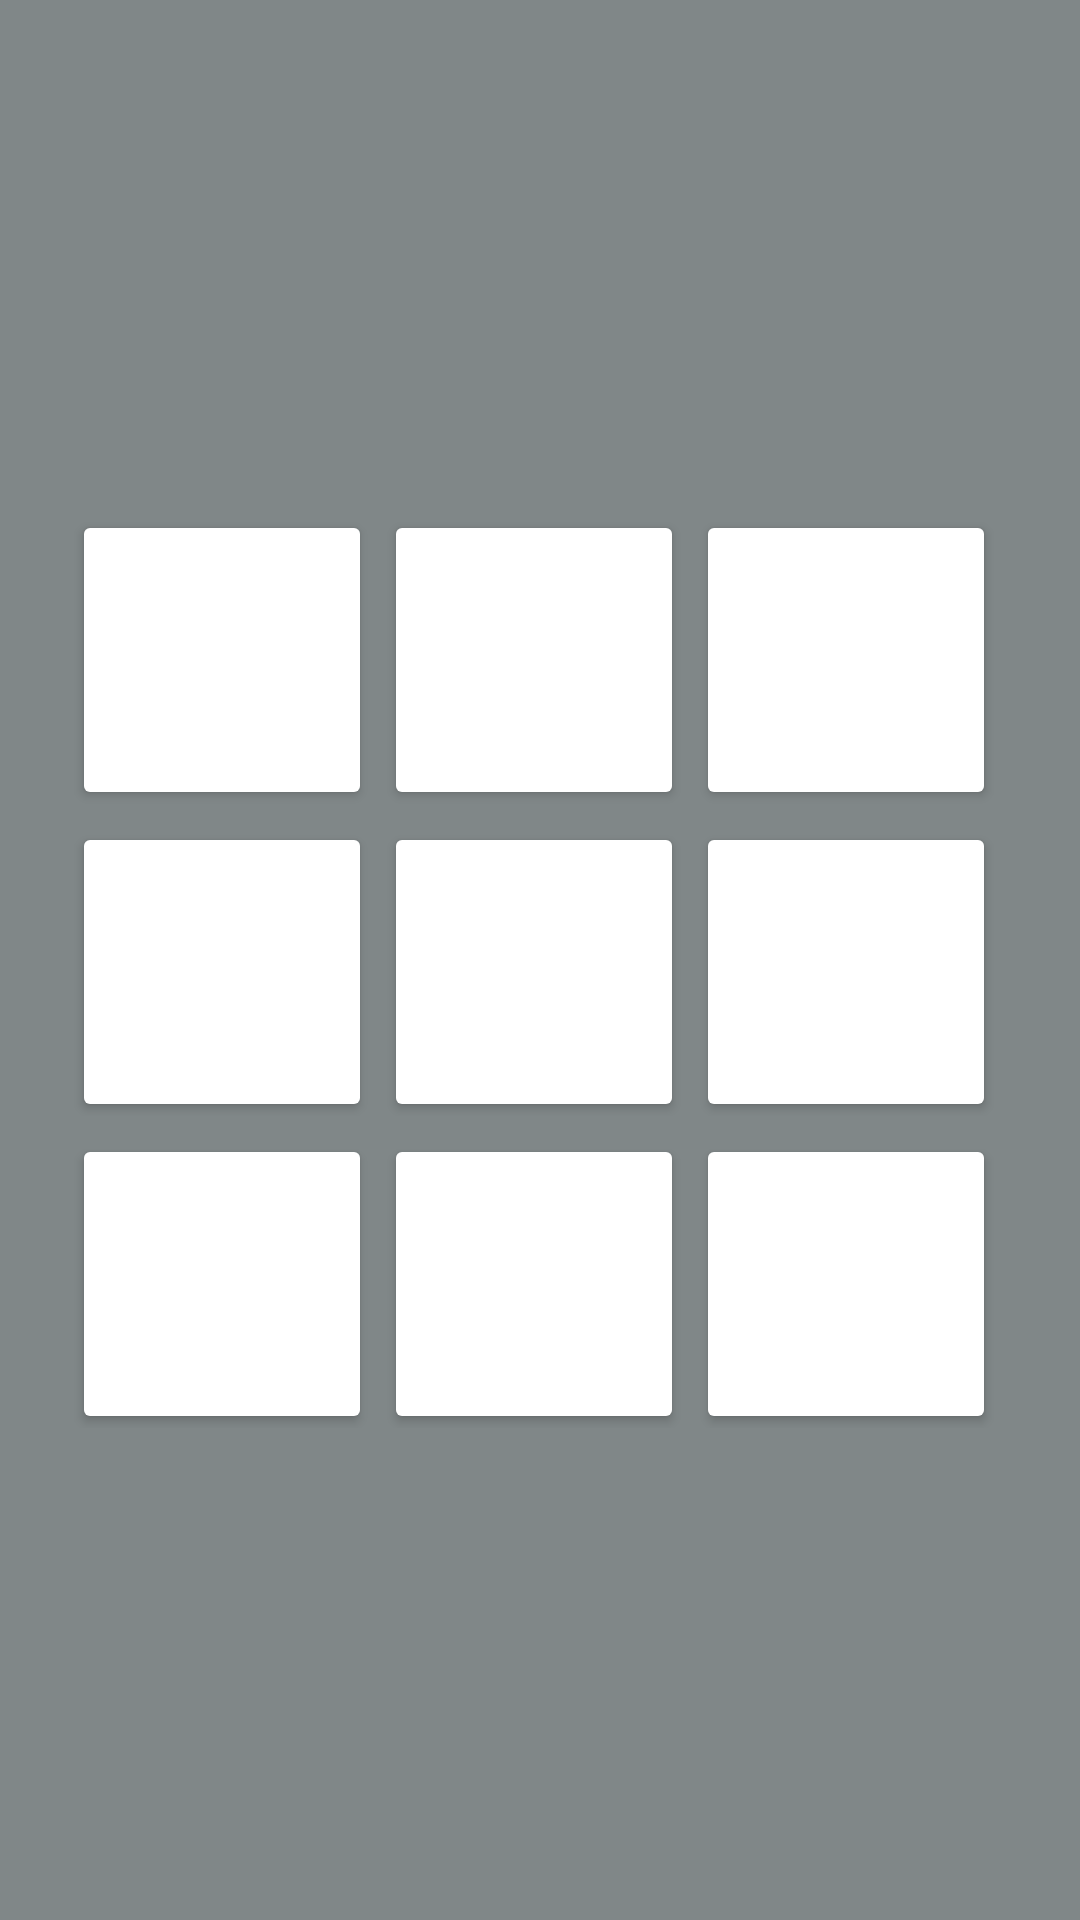

Reconstruct the res/layout file that produces this screen, plus the resources it refers to.
<!-- AndroidManifest.xml: application theme Theme.KotlinLearning -->
<!-- res/layout/tic_tac_layout.xml -->
<?xml version="1.0" encoding="utf-8"?>
<TableLayout xmlns:android="http://schemas.android.com/apk/res/android"
    xmlns:tools="http://schemas.android.com/tools"
    android:layout_width="match_parent"
    android:layout_height="match_parent"
    android:background="@color/gray"
    android:gravity="center">

    <TableRow
        android:layout_width="898dp"
        android:layout_height="120dp"
        android:gravity="center">

        <Button
            android:id="@+id/bu1"
            android:layout_width="100dp"
            android:layout_height="100dp"
            android:layout_marginLeft="4dp"
            android:layout_marginTop="4dp"
            android:layout_marginEnd="4dp"
            android:layout_marginRight="4dp"
            android:backgroundTint="@color/white"

            android:onClick="buClick"
            android:text=" "
            tools:ignore="SpeakableTextPresentCheck" />

        <Button
            android:id="@+id/bu2"
            android:layout_width="100dp"
            android:layout_height="100dp"
            android:layout_marginLeft="4dp"
            android:layout_marginTop="4dp"
            android:layout_marginEnd="4dp"
            android:layout_marginRight="4dp"
            android:backgroundTint="@color/white"

            android:onClick="buClick"

            android:text=" "
            tools:ignore="SpeakableTextPresentCheck" />

        <Button
            android:id="@+id/bu3"
            android:layout_width="100dp"
            android:layout_height="100dp"
            android:layout_marginLeft="4dp"
            android:layout_marginTop="4dp"
            android:layout_marginEnd="4dp"
            android:layout_marginRight="4dp"
            android:backgroundTint="@color/white"

            android:onClick="buClick"

            android:text=" "
            tools:ignore="SpeakableTextPresentCheck" />
    </TableRow>

    <TableRow
        android:layout_width="898dp"
        android:layout_height="120dp"
        android:gravity="center">

        <Button
            android:id="@+id/bu4"
            android:layout_width="100dp"
            android:layout_height="100dp"
            android:layout_marginLeft="4dp"
            android:layout_marginTop="4dp"
            android:layout_marginEnd="4dp"
            android:layout_marginRight="4dp"
            android:backgroundTint="@color/white"

            android:onClick="buClick"
            android:text=" "
            tools:ignore="SpeakableTextPresentCheck" />

        <Button
            android:id="@+id/bu5"
            android:layout_width="100dp"
            android:layout_height="100dp"
            android:layout_marginLeft="4dp"
            android:layout_marginTop="4dp"
            android:layout_marginEnd="4dp"
            android:layout_marginRight="4dp"
            android:backgroundTint="@color/white"

            android:onClick="buClick"

            android:text=" "
            tools:ignore="SpeakableTextPresentCheck" />

        <Button
            android:id="@+id/bu6"
            android:layout_width="100dp"
            android:layout_height="100dp"
            android:layout_marginLeft="4dp"
            android:layout_marginTop="4dp"
            android:layout_marginEnd="4dp"
            android:layout_marginRight="4dp"
            android:backgroundTint="@color/white"

            android:onClick="buClick"

            android:text=" "
            tools:ignore="SpeakableTextPresentCheck" />
    </TableRow>

    <TableRow
        android:layout_width="898dp"
        android:layout_height="120dp"
        android:gravity="center">

        <Button
            android:id="@+id/bu7"
            android:layout_width="100dp"
            android:layout_height="100dp"
            android:layout_marginLeft="4dp"
            android:layout_marginTop="4dp"
            android:layout_marginEnd="4dp"
            android:layout_marginRight="4dp"
            android:backgroundTint="@color/white"

            android:onClick="buClick"
            android:text=" "
            tools:ignore="SpeakableTextPresentCheck" />

        <Button
            android:id="@+id/bu8"
            android:layout_width="100dp"
            android:layout_height="100dp"
            android:layout_marginLeft="4dp"
            android:layout_marginTop="4dp"
            android:layout_marginEnd="4dp"
            android:layout_marginRight="4dp"
            android:backgroundTint="@color/white"

            android:onClick="buClick"

            android:text=" "
            tools:ignore="SpeakableTextPresentCheck" />

        <Button
            android:id="@+id/bu9"
            android:layout_width="100dp"
            android:layout_height="100dp"
            android:layout_marginLeft="4dp"
            android:layout_marginTop="4dp"
            android:layout_marginEnd="4dp"
            android:layout_marginRight="4dp"
            android:backgroundTint="@color/white"

            android:onClick="buClick"

            android:text=" "
            tools:ignore="SpeakableTextPresentCheck" />
    </TableRow>

</TableLayout>
<!-- resources referenced by this layout -->
<resources>
  <color name="gray">#808788</color>
  <color name="white">#FFFFFFFF</color>
  <style name="Theme.KotlinLearning" parent="Theme.MaterialComponents.Light.NoActionBar">
          
          <item name="colorPrimary">@color/purple_500</item>
          <item name="colorPrimaryVariant">@color/purple_700</item>
          <item name="colorOnPrimary">@color/white</item>
          
          <item name="colorSecondary">@color/teal_200</item>
          <item name="colorSecondaryVariant">@color/teal_700</item>
          <item name="colorOnSecondary">@color/black</item>
          
          <item name="android:statusBarColor" tools:targetApi="l">?attr/colorPrimaryVariant</item>
          
      </style>
  <color name="purple_500">#FF6200EE</color>
  <color name="purple_700">#FF3700B3</color>
  <color name="teal_200">#FF03DAC5</color>
  <color name="teal_700">#038A8A</color>
  <color name="black">#F3000000</color>
</resources>
